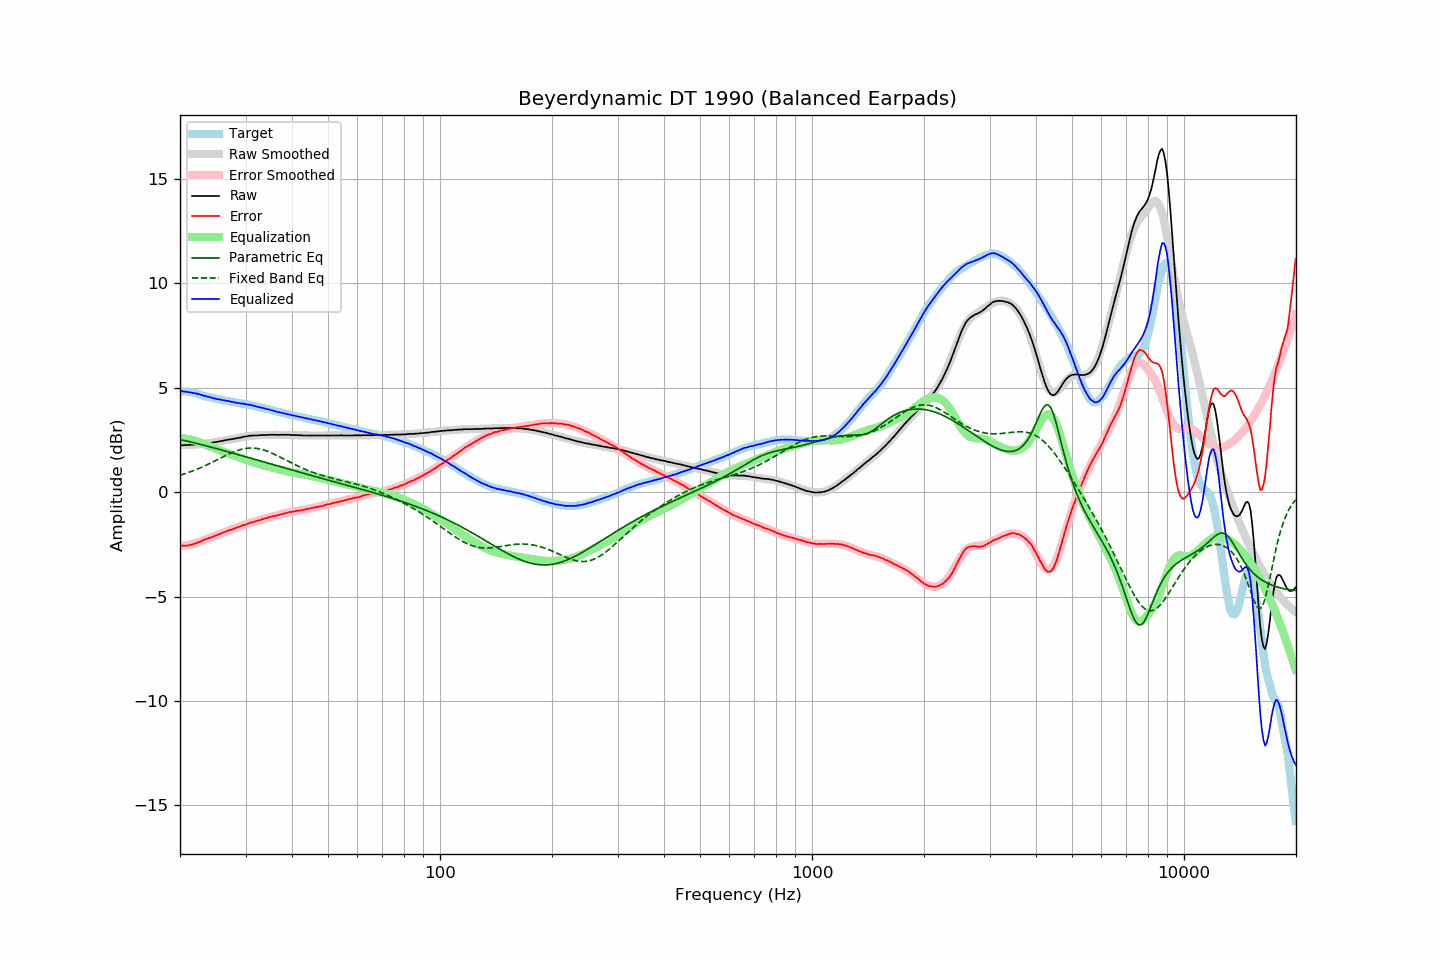

The table this chart was drawn from, first rows:
frequency, raw, error, smoothed, error_smoothed, equalization, parametric_eq, fixed_band_eq, equalized_raw, equalized_smoothed, target
20.00, 2.25, -2.56, 2.25, -2.59, 2.59, 2.52, 0.81, 4.84, 4.84, 4.81
20.20, 2.25, -2.56, 2.25, -2.58, 2.58, 2.50, 0.83, 4.83, 4.83, 4.81
20.40, 2.24, -2.57, 2.25, -2.57, 2.57, 2.48, 0.85, 4.81, 4.82, 4.81
20.61, 2.25, -2.56, 2.25, -2.56, 2.56, 2.46, 0.88, 4.81, 4.81, 4.81
20.81, 2.25, -2.56, 2.25, -2.55, 2.55, 2.45, 0.91, 4.80, 4.80, 4.81
21.02, 2.25, -2.56, 2.26, -2.53, 2.53, 2.43, 0.93, 4.78, 4.79, 4.81
21.23, 2.26, -2.53, 2.26, -2.52, 2.52, 2.41, 0.96, 4.78, 4.78, 4.79
21.44, 2.26, -2.52, 2.26, -2.50, 2.50, 2.39, 0.99, 4.76, 4.76, 4.78
21.66, 2.26, -2.50, 2.27, -2.48, 2.48, 2.37, 1.02, 4.74, 4.75, 4.76
21.87, 2.27, -2.47, 2.27, -2.46, 2.46, 2.36, 1.05, 4.73, 4.73, 4.74
22.09, 2.28, -2.45, 2.28, -2.44, 2.44, 2.34, 1.08, 4.72, 4.72, 4.73
22.31, 2.28, -2.42, 2.28, -2.42, 2.42, 2.32, 1.11, 4.70, 4.70, 4.70
22.54, 2.29, -2.39, 2.29, -2.39, 2.39, 2.30, 1.14, 4.68, 4.68, 4.68
22.76, 2.30, -2.36, 2.30, -2.36, 2.36, 2.28, 1.18, 4.66, 4.66, 4.66
22.99, 2.31, -2.32, 2.31, -2.33, 2.33, 2.26, 1.21, 4.64, 4.64, 4.63
23.22, 2.31, -2.29, 2.32, -2.30, 2.30, 2.24, 1.24, 4.61, 4.61, 4.60
23.45, 2.33, -2.25, 2.33, -2.27, 2.27, 2.22, 1.28, 4.60, 4.59, 4.58
23.69, 2.33, -2.24, 2.34, -2.24, 2.24, 2.20, 1.32, 4.57, 4.57, 4.57
23.92, 2.35, -2.20, 2.35, -2.20, 2.20, 2.18, 1.35, 4.56, 4.55, 4.55
24.16, 2.36, -2.18, 2.36, -2.17, 2.17, 2.16, 1.39, 4.54, 4.53, 4.54
24.40, 2.36, -2.15, 2.37, -2.14, 2.14, 2.14, 1.43, 4.51, 4.51, 4.52
24.65, 2.38, -2.12, 2.38, -2.11, 2.11, 2.12, 1.47, 4.49, 4.49, 4.50
24.89, 2.39, -2.08, 2.39, -2.08, 2.08, 2.10, 1.51, 4.47, 4.48, 4.48
25.14, 2.40, -2.06, 2.41, -2.05, 2.05, 2.08, 1.54, 4.45, 4.46, 4.47
25.39, 2.42, -2.02, 2.42, -2.02, 2.02, 2.05, 1.58, 4.45, 4.44, 4.44
25.65, 2.43, -2.00, 2.43, -1.99, 1.99, 2.03, 1.62, 4.43, 4.43, 4.43
25.91, 2.45, -1.95, 2.45, -1.97, 1.97, 2.01, 1.66, 4.42, 4.41, 4.40
26.16, 2.46, -1.93, 2.46, -1.94, 1.94, 1.99, 1.70, 4.40, 4.40, 4.39
26.43, 2.48, -1.90, 2.48, -1.91, 1.91, 1.97, 1.74, 4.39, 4.38, 4.38
26.69, 2.49, -1.87, 2.49, -1.88, 1.88, 1.95, 1.77, 4.37, 4.37, 4.36
26.96, 2.51, -1.84, 2.50, -1.85, 1.85, 1.93, 1.81, 4.36, 4.35, 4.35
27.23, 2.52, -1.82, 2.52, -1.82, 1.82, 1.90, 1.85, 4.34, 4.34, 4.34
27.50, 2.53, -1.80, 2.53, -1.79, 1.79, 1.88, 1.88, 4.32, 4.32, 4.33
27.77, 2.54, -1.77, 2.55, -1.76, 1.76, 1.86, 1.91, 4.30, 4.31, 4.31
28.05, 2.56, -1.74, 2.56, -1.73, 1.73, 1.84, 1.94, 4.29, 4.30, 4.30
28.33, 2.57, -1.71, 2.58, -1.71, 1.71, 1.82, 1.97, 4.28, 4.28, 4.28
28.62, 2.59, -1.68, 2.59, -1.68, 1.68, 1.80, 2.00, 4.27, 4.27, 4.27
28.90, 2.60, -1.65, 2.61, -1.65, 1.65, 1.77, 2.02, 4.25, 4.26, 4.26
29.19, 2.61, -1.62, 2.62, -1.62, 1.62, 1.75, 2.04, 4.24, 4.25, 4.23
29.48, 2.64, -1.59, 2.63, -1.60, 1.60, 1.73, 2.06, 4.24, 4.23, 4.23
29.78, 2.65, -1.57, 2.65, -1.57, 1.57, 1.71, 2.08, 4.22, 4.22, 4.22
30.08, 2.66, -1.55, 2.66, -1.55, 1.55, 1.69, 2.09, 4.21, 4.20, 4.21
30.38, 2.67, -1.52, 2.67, -1.52, 1.52, 1.66, 2.10, 4.19, 4.19, 4.19
30.68, 2.69, -1.49, 2.68, -1.49, 1.49, 1.64, 2.11, 4.18, 4.18, 4.18
30.99, 2.70, -1.46, 2.69, -1.47, 1.47, 1.62, 2.11, 4.17, 4.16, 4.16
31.30, 2.70, -1.45, 2.70, -1.45, 1.45, 1.60, 2.11, 4.15, 4.15, 4.15
31.61, 2.71, -1.42, 2.71, -1.42, 1.42, 1.57, 2.11, 4.13, 4.13, 4.14
31.93, 2.71, -1.40, 2.71, -1.40, 1.40, 1.55, 2.10, 4.11, 4.11, 4.12
32.24, 2.71, -1.37, 2.72, -1.37, 1.37, 1.53, 2.09, 4.09, 4.09, 4.08
32.57, 2.72, -1.35, 2.72, -1.35, 1.35, 1.51, 2.07, 4.07, 4.07, 4.07
32.89, 2.72, -1.34, 2.73, -1.33, 1.33, 1.49, 2.06, 4.05, 4.05, 4.06
33.22, 2.73, -1.30, 2.73, -1.30, 1.30, 1.46, 2.04, 4.04, 4.03, 4.03
33.55, 2.73, -1.29, 2.73, -1.28, 1.28, 1.44, 2.01, 4.01, 4.01, 4.02
33.89, 2.73, -1.26, 2.73, -1.26, 1.26, 1.42, 1.99, 3.99, 4.00, 4.00
34.23, 2.73, -1.24, 2.73, -1.24, 1.24, 1.40, 1.96, 3.97, 3.98, 3.97
34.57, 2.74, -1.21, 2.74, -1.22, 1.22, 1.37, 1.93, 3.96, 3.96, 3.95
34.92, 2.74, -1.19, 2.74, -1.20, 1.20, 1.35, 1.90, 3.94, 3.94, 3.93
35.27, 2.74, -1.18, 2.74, -1.18, 1.18, 1.33, 1.87, 3.92, 3.92, 3.92
35.62, 2.74, -1.16, 2.74, -1.16, 1.16, 1.31, 1.83, 3.90, 3.90, 3.90
35.97, 2.74, -1.13, 2.74, -1.14, 1.14, 1.29, 1.80, 3.88, 3.88, 3.87
... 635 more rows
